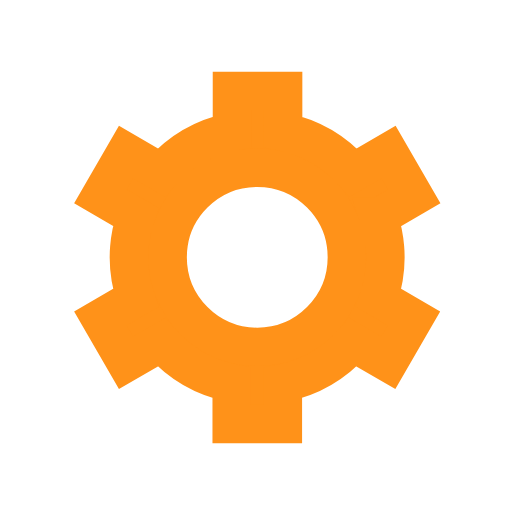
t = 0.00 s
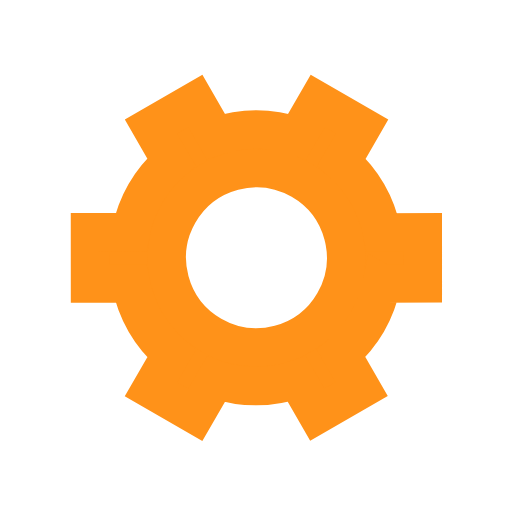
t = 0.50 s
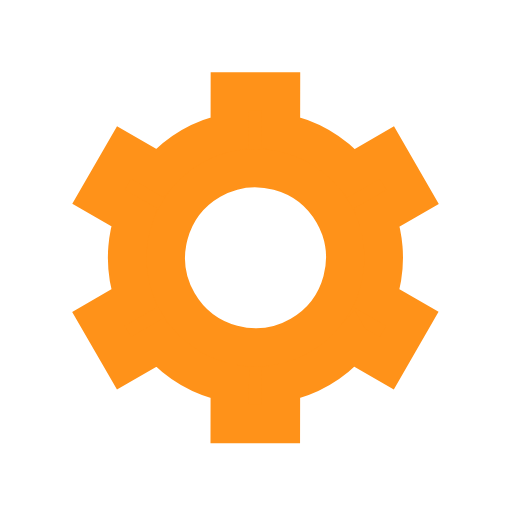
t = 1.00 s
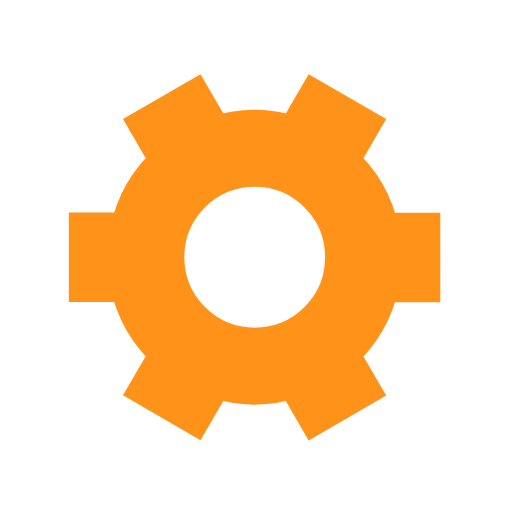
t = 1.50 s

The animated SVG that drew these frames (rendered in a browser with its animation timeline set to each time). Animation: 1 SMIL element (animateTransform=1); one cycle of 2.00 s, repeats indefinitely.

﻿<svg xmlns='http://www.w3.org/2000/svg' viewBox='0 0 200 200'><path fill='#FF9219' stroke='#FF9219' stroke-width='15' transform-origin='center' d='m148 84.7 13.8-8-10-17.3-13.8 8a50 50 0 0 0-27.4-15.9v-16h-20v16A50 50 0 0 0 63 67.4l-13.8-8-10 17.3 13.8 8a50 50 0 0 0 0 31.7l-13.8 8 10 17.3 13.8-8a50 50 0 0 0 27.5 15.9v16h20v-16a50 50 0 0 0 27.4-15.9l13.8 8 10-17.3-13.8-8a50 50 0 0 0 0-31.7Zm-47.5 50.8a35 35 0 1 1 0-70 35 35 0 0 1 0 70Z'><animateTransform type='rotate' attributeName='transform' calcMode='spline' dur='2' values='0;120' keyTimes='0;1' keySplines='0 0 1 1' repeatCount='indefinite'></animateTransform></path></svg>